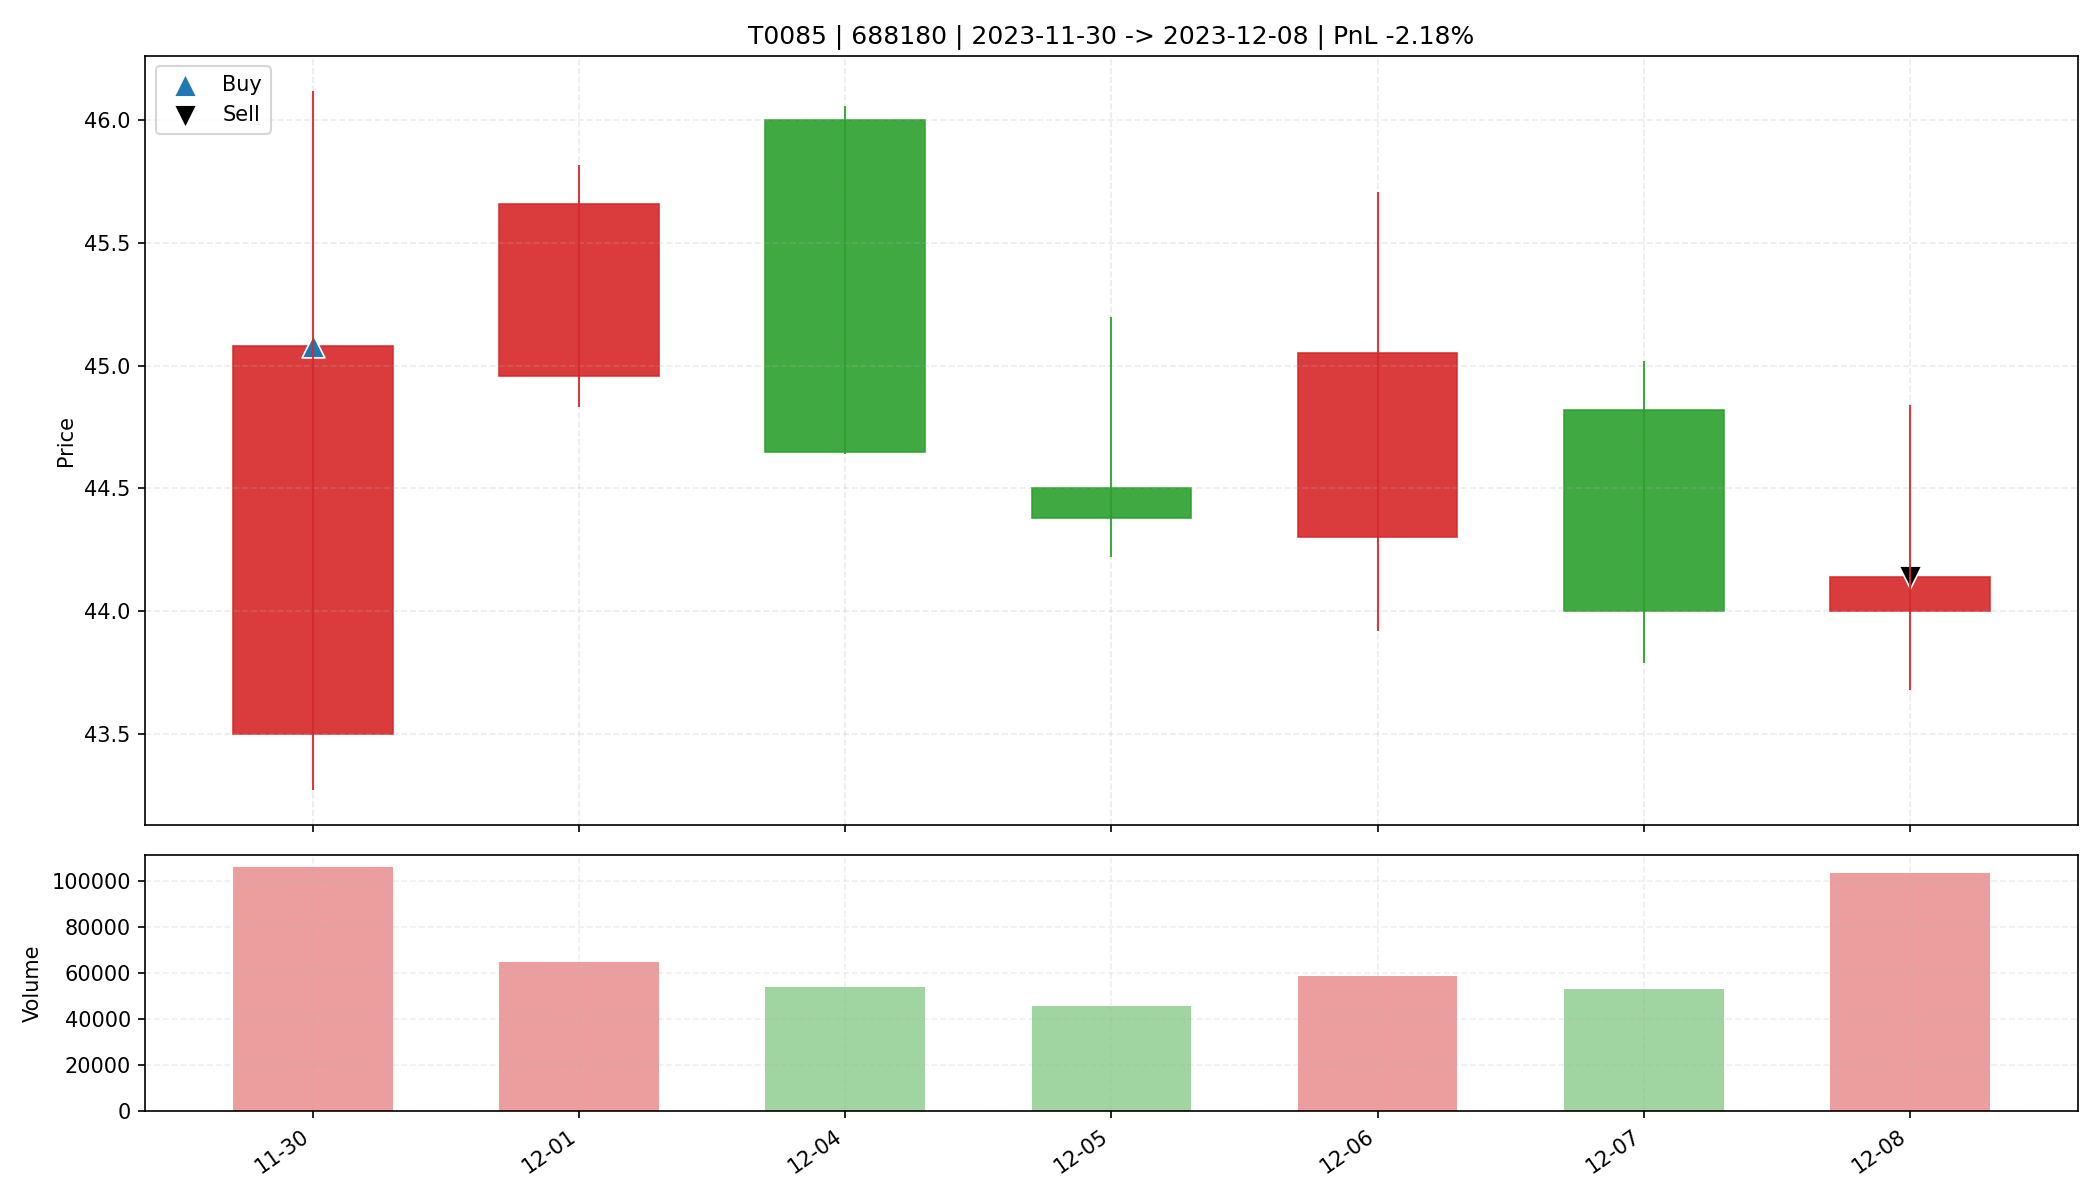

Data behind this chart, as committed beside it:
date, open, high, low, close, amount, volume, trade_id, code, buy_date, sell_date, buy_price, sell_price, matched_shares, buy_reason, sell_reason, sell_profit_pct, sell_hold_days, is_buy_day, is_sell_day, holding_day_index
2023-11-30, 43.5, 46.12, 43.27, 45.08, 476400576, 106027, T0085, 688180, 2023-11-30, 2023-12-08, 45.08, 44.14, 700.0, 前10日振幅7.9%, 阳线涨幅3.6%, 突破均线, 放量1.6倍(温和+爆发…, 跌破MA10, -2.183, 6.0, True, False, 0
2023-12-01, 44.96, 45.82, 44.83, 45.66, 293559584, 64788, T0085, 688180, 2023-11-30, 2023-12-08, 45.08, 44.14, 700.0, 前10日振幅7.9%, 阳线涨幅3.6%, 突破均线, 放量1.6倍(温和+爆发…, 跌破MA10, -2.183, 6.0, False, False, 1
2023-12-04, 46.0, 46.06, 44.64, 44.65, 241952448, 53904, T0085, 688180, 2023-11-30, 2023-12-08, 45.08, 44.14, 700.0, 前10日振幅7.9%, 阳线涨幅3.6%, 突破均线, 放量1.6倍(温和+爆发…, 跌破MA10, -2.183, 6.0, False, False, 2
2023-12-05, 44.5, 45.2, 44.22, 44.38, 204134528, 45782, T0085, 688180, 2023-11-30, 2023-12-08, 45.08, 44.14, 700.0, 前10日振幅7.9%, 阳线涨幅3.6%, 突破均线, 放量1.6倍(温和+爆发…, 跌破MA10, -2.183, 6.0, False, False, 3
2023-12-06, 44.3, 45.71, 43.92, 45.05, 263413536, 58785, T0085, 688180, 2023-11-30, 2023-12-08, 45.08, 44.14, 700.0, 前10日振幅7.9%, 阳线涨幅3.6%, 突破均线, 放量1.6倍(温和+爆发…, 跌破MA10, -2.183, 6.0, False, False, 4
2023-12-07, 44.82, 45.02, 43.79, 44.0, 234556608, 53135, T0085, 688180, 2023-11-30, 2023-12-08, 45.08, 44.14, 700.0, 前10日振幅7.9%, 阳线涨幅3.6%, 突破均线, 放量1.6倍(温和+爆发…, 跌破MA10, -2.183, 6.0, False, False, 5
2023-12-08, 44.0, 44.84, 43.68, 44.14, 456819680, 103560, T0085, 688180, 2023-11-30, 2023-12-08, 45.08, 44.14, 700.0, 前10日振幅7.9%, 阳线涨幅3.6%, 突破均线, 放量1.6倍(温和+爆发…, 跌破MA10, -2.183, 6.0, False, True, 6
